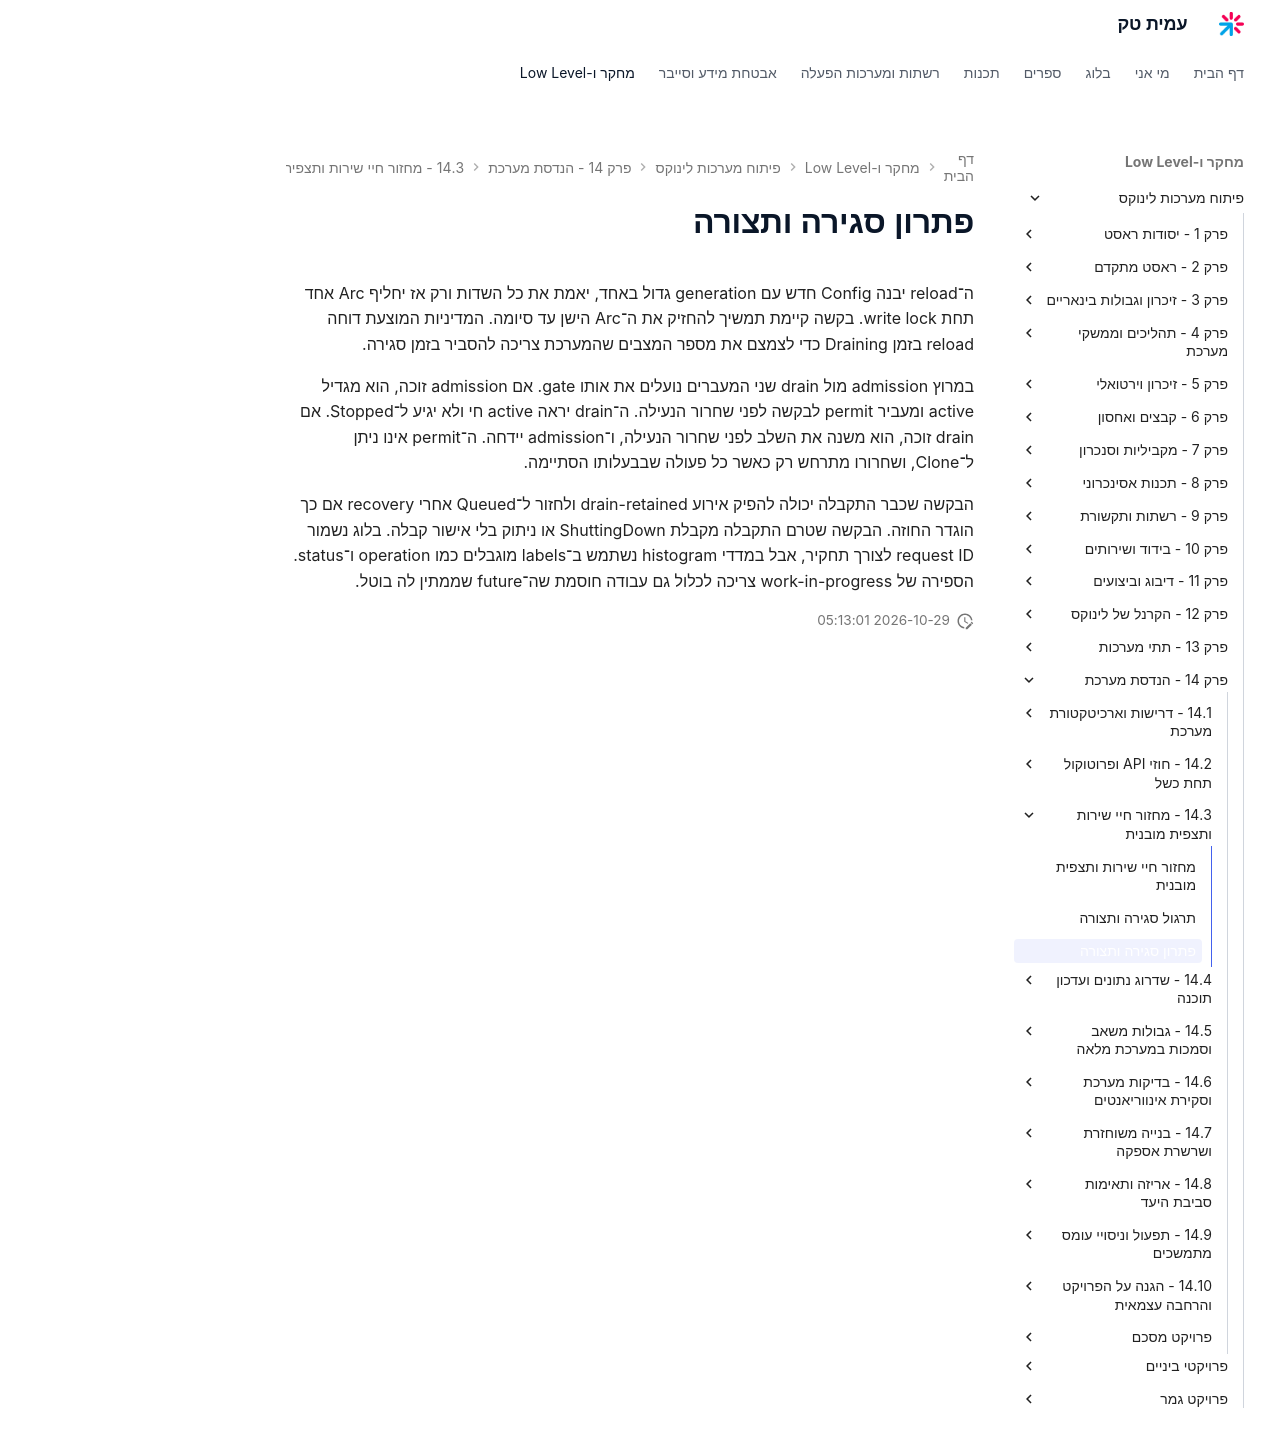

repository: AmitPinchasi/amittech · page: פיתוח-מערכות-לינוקס/14 - הנדסת מערכת/14.3 - מחזור חיי שירות ותצפית מובנית/14.3 - מחזור חיי שירות ותצפית מובנית - פתרון/index.html · generator: mkdocs

# פתרון סגירה ותצורה

ה־reload יבנה Config חדש עם generation גדול באחד, יאמת את כל השדות ורק אז יחליף Arc אחד תחת write lock. בקשה קיימת תמשיך להחזיק את ה־Arc הישן עד סיומה. המדיניות המוצעת דוחה reload בזמן Draining כדי לצמצם את מספר המצבים שהמערכת צריכה להסביר בזמן סגירה.

במרוץ admission מול drain שני המעברים נועלים את אותו gate. אם admission זוכה, הוא מגדיל active ומעביר permit לבקשה לפני שחרור הנעילה. ה־drain יראה active חי ולא יגיע ל־Stopped. אם drain זוכה, הוא משנה את השלב לפני שחרור הנעילה, ו־admission יידחה. ה־permit אינו ניתן ל־Clone, ושחרורו מתרחש רק כאשר כל פעולה שבבעלותו הסתיימה.

הבקשה שכבר התקבלה יכולה להפיק אירוע drain-retained ולחזור ל־Queued אחרי recovery אם כך הוגדר החוזה. הבקשה שטרם התקבלה מקבלת ShuttingDown או ניתוק בלי אישור קבלה. בלוג נשמור request ID לצורך תחקיר, אבל במדדי histogram נשתמש ב־labels מוגבלים כמו operation ו־status. הספירה של work-in-progress צריכה לכלול גם עבודה חוסמת שה־future שממתין לה בוטל.
